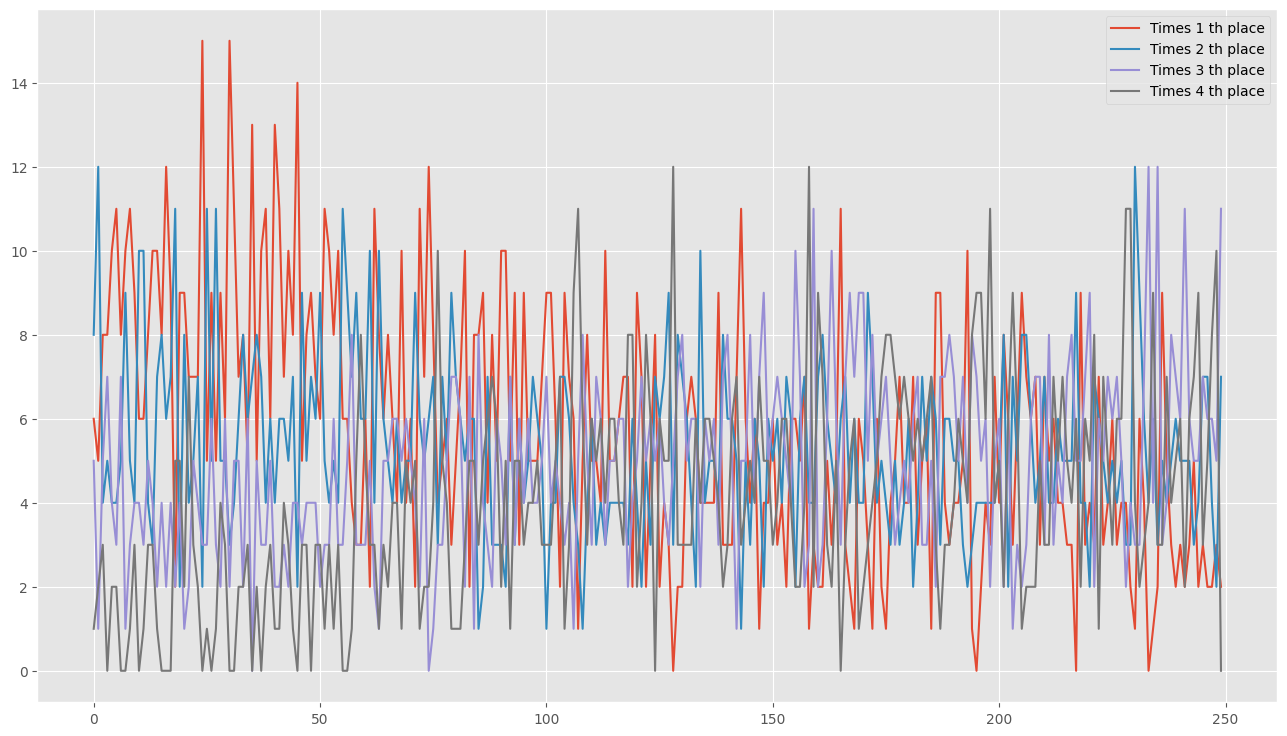

Source data for this figure (header and first rows):
0, 6, 8, 5, 1
1, 5, 12, 1, 2
2, 8, 4, 5, 3
3, 8, 5, 7, 0
4, 10, 4, 4, 2
5, 11, 4, 3, 2
6, 8, 5, 7, 0
7, 10, 9, 1, 0
8, 11, 5, 3, 1
9, 9, 4, 4, 3
10, 6, 10, 4, 0
11, 6, 10, 3, 1
12, 8, 4, 5, 3
13, 10, 3, 4, 3
14, 10, 7, 2, 1
15, 8, 8, 4, 0
16, 12, 6, 2, 0
17, 9, 7, 4, 0
18, 2, 11, 2, 5
19, 9, 2, 4, 5
20, 9, 8, 1, 2
21, 7, 4, 2, 7
22, 7, 5, 5, 3
23, 7, 7, 4, 2
24, 15, 2, 3, 0
25, 5, 11, 3, 1
26, 9, 5, 6, 0
27, 5, 11, 3, 1
28, 9, 5, 2, 4
29, 6, 5, 6, 3
30, 15, 3, 2, 0
31, 11, 4, 5, 0
32, 7, 6, 5, 2
33, 8, 8, 2, 2
34, 5, 6, 6, 3
35, 13, 7, 0, 0
36, 5, 8, 5, 2
37, 10, 7, 3, 0
38, 11, 4, 3, 2
39, 6, 6, 5, 3
40, 13, 4, 2, 1
41, 11, 6, 2, 1
42, 7, 6, 3, 4
43, 10, 5, 2, 3
44, 8, 7, 4, 1
45, 14, 2, 4, 0
46, 5, 9, 3, 3
47, 8, 5, 4, 3
48, 9, 7, 4, 0
49, 7, 6, 4, 3
50, 6, 9, 2, 3
51, 11, 5, 3, 1
52, 10, 4, 3, 3
53, 8, 5, 6, 1
54, 10, 4, 3, 3
55, 6, 11, 3, 0
56, 6, 9, 5, 0
57, 4, 7, 8, 1
58, 3, 9, 3, 5
59, 3, 6, 3, 8
60, 6, 6, 3, 5
... 189 more rows
